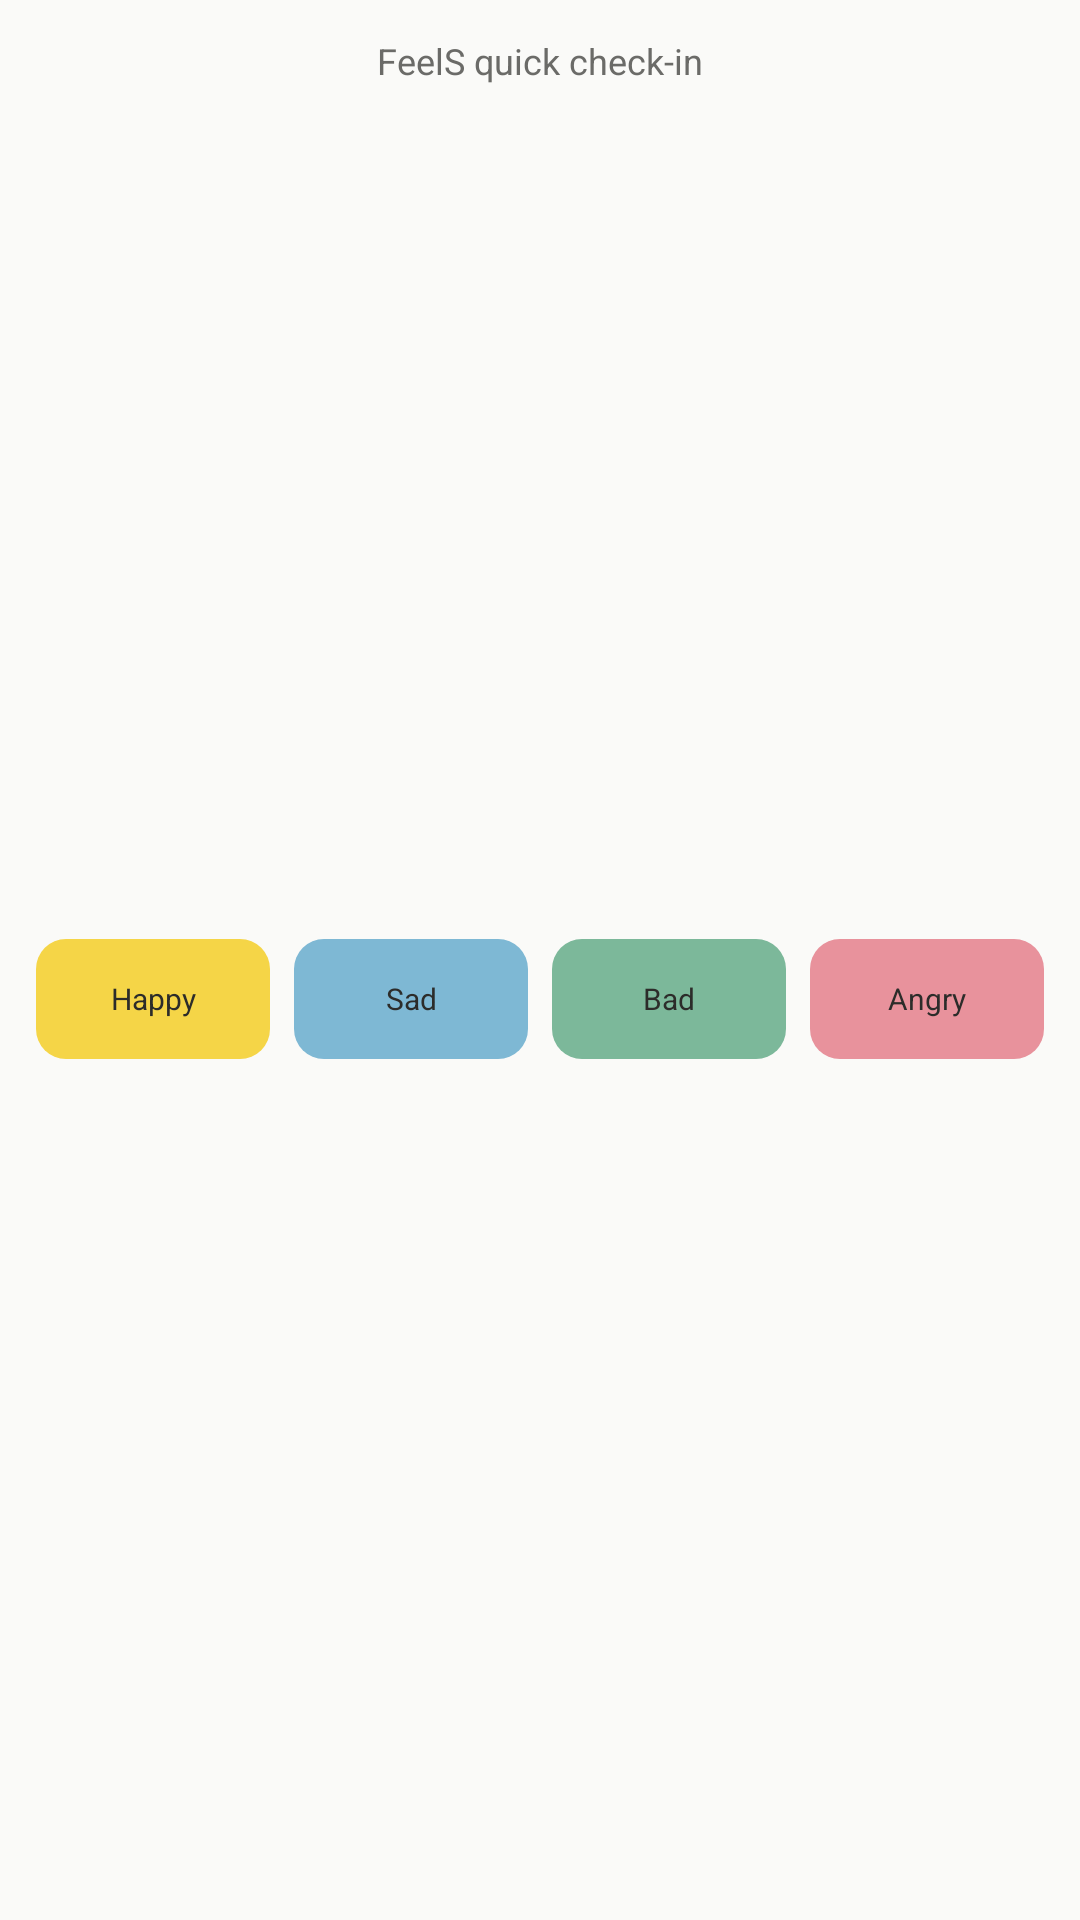

Write the Android layout XML for this screen, with the resource values it uses.
<!-- AndroidManifest.xml: application theme Theme.FeelS -->
<!-- res/layout/widget_preview_quick.xml -->
<?xml version="1.0" encoding="utf-8"?>

<LinearLayout xmlns:android="http://schemas.android.com/apk/res/android"
    android:layout_width="match_parent"
    android:layout_height="match_parent"
    android:background="@color/splash_background"
    android:gravity="center_horizontal"
    android:orientation="vertical"
    android:padding="12dp">

    <TextView
        android:layout_width="wrap_content"
        android:layout_height="wrap_content"
        android:text="@string/widget_preview_quick_title"
        android:textColor="#6B6B68"
        android:textSize="12sp" />

    <LinearLayout
        android:layout_width="match_parent"
        android:layout_height="0dp"
        android:layout_marginTop="10dp"
        android:layout_weight="1"
        android:gravity="center"
        android:orientation="horizontal">

        <TextView
            android:layout_width="0dp"
            android:layout_height="40dp"
            android:layout_marginEnd="8dp"
            android:layout_weight="1"
            android:background="@drawable/widget_preview_chip_happy"
            android:gravity="center"
            android:text="Happy"
            android:textColor="#2C2C2A"
            android:textSize="10sp" />

        <TextView
            android:layout_width="0dp"
            android:layout_height="40dp"
            android:layout_marginEnd="8dp"
            android:layout_weight="1"
            android:background="@drawable/widget_preview_chip_sad"
            android:gravity="center"
            android:text="Sad"
            android:textColor="#2C2C2A"
            android:textSize="10sp" />

        <TextView
            android:layout_width="0dp"
            android:layout_height="40dp"
            android:layout_marginEnd="8dp"
            android:layout_weight="1"
            android:background="@drawable/widget_preview_chip_bad"
            android:gravity="center"
            android:text="Bad"
            android:textColor="#2C2C2A"
            android:textSize="10sp" />

        <TextView
            android:layout_width="0dp"
            android:layout_height="40dp"
            android:layout_weight="1"
            android:background="@drawable/widget_preview_chip_angry"
            android:gravity="center"
            android:text="Angry"
            android:textColor="#2C2C2A"
            android:textSize="10sp" />
    </LinearLayout>
</LinearLayout>
<!-- resources referenced by this layout -->
<resources>
  <color name="splash_background">#FAFAF8</color>
  <!-- drawable widget_preview_chip_angry (drawable) -->
  <?xml version="1.0" encoding="utf-8"?>
  
  <shape xmlns:android="http://schemas.android.com/apk/res/android"
      android:shape="rectangle">
      <corners android:radius="10dp" />
      <solid android:color="#E8929C" />
  </shape>
  <!-- drawable widget_preview_chip_bad (drawable) -->
  <?xml version="1.0" encoding="utf-8"?>
  
  <shape xmlns:android="http://schemas.android.com/apk/res/android"
      android:shape="rectangle">
      <corners android:radius="10dp" />
      <solid android:color="#7CB89A" />
  </shape>
  <!-- drawable widget_preview_chip_happy (drawable) -->
  <?xml version="1.0" encoding="utf-8"?>
  
  <shape xmlns:android="http://schemas.android.com/apk/res/android"
      android:shape="rectangle">
      <corners android:radius="10dp" />
      <solid android:color="#F5D547" />
  </shape>
  <!-- drawable widget_preview_chip_sad (drawable) -->
  <?xml version="1.0" encoding="utf-8"?>
  
  <shape xmlns:android="http://schemas.android.com/apk/res/android"
      android:shape="rectangle">
      <corners android:radius="10dp" />
      <solid android:color="#7EB8D4" />
  </shape>
  <string name="widget_preview_quick_title">FeelS quick check-in</string>
  <style name="Theme.FeelS" parent="Theme.FeelS.Base" />
  <style name="Theme.FeelS.Base" parent="android:Theme.Material.Light.NoActionBar">
          <item name="android:windowBackground">@color/splash_background</item>
          <item name="android:statusBarColor">@android:color/transparent</item>
          <item name="android:navigationBarColor">@android:color/transparent</item>
          <item name="android:windowLightStatusBar">true</item>
      </style>
</resources>
